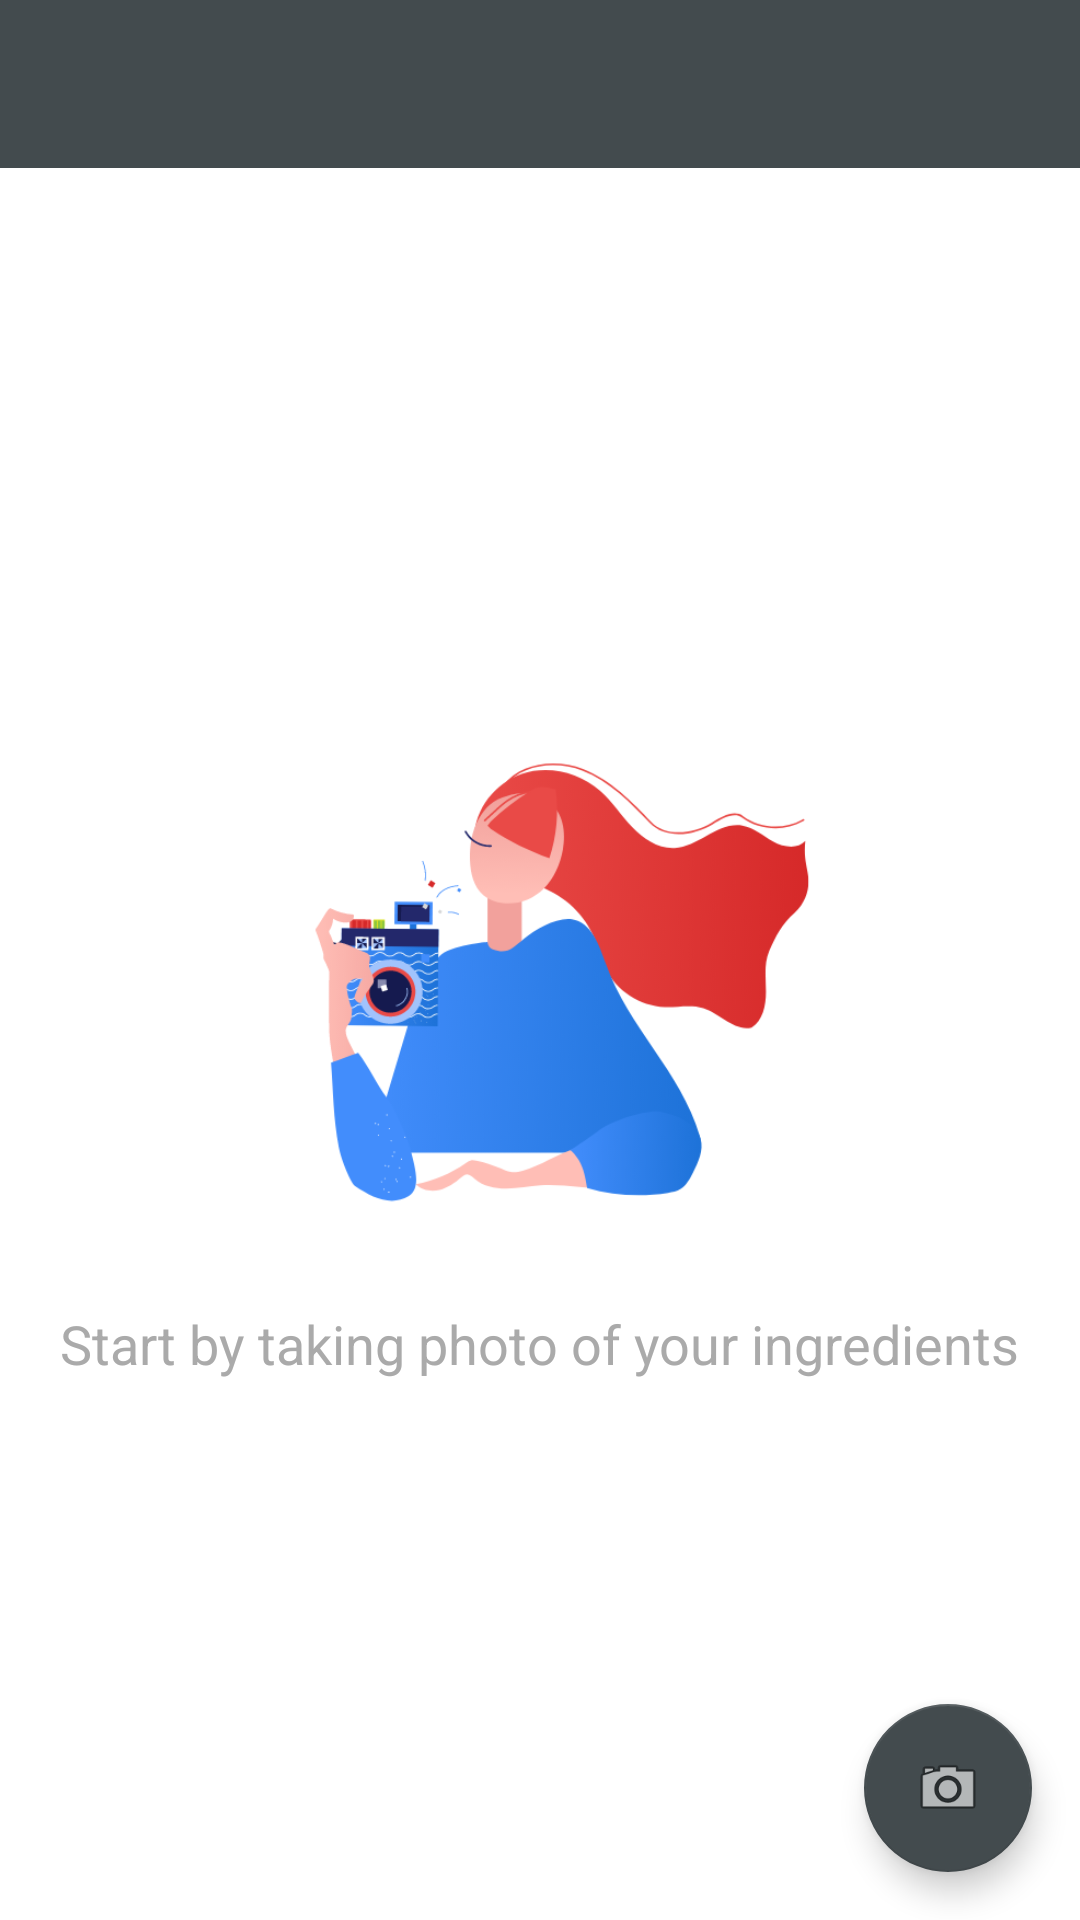

Write the Android layout XML for this screen, with the resource values it uses.
<!-- AndroidManifest.xml: activity theme AppTheme.NoActionBar -->
<!-- res/layout/activity_main.xml -->
<?xml version="1.0" encoding="utf-8"?>
<androidx.coordinatorlayout.widget.CoordinatorLayout xmlns:android="http://schemas.android.com/apk/res/android"
    xmlns:app="http://schemas.android.com/apk/res-auto"
    xmlns:tools="http://schemas.android.com/tools"
    android:layout_width="match_parent"
    android:layout_height="match_parent"
    tools:context=".MainActivity">

    <LinearLayout
        android:layout_width="match_parent"
        android:orientation="vertical"
        android:layout_height="match_parent">

        <include
            layout="@layout/layout_toolbar"
            android:layout_width="fill_parent"
            android:layout_height="wrap_content" />

        <include
            layout="@layout/layout_empty_state"
            android:layout_width="match_parent"
            android:layout_height="match_parent"/>

        <include layout="@layout/image_layout"
            android:layout_width="match_parent"
            android:layout_height="match_parent"/>

        <include
            layout="@layout/layout_progress"
            android:layout_width="fill_parent"
            android:layout_height="wrap_content" />

    </LinearLayout>

    <com.google.android.material.floatingactionbutton.FloatingActionButton
        android:id="@+id/fabCamera"
        android:layout_width="wrap_content"
        android:layout_height="wrap_content"
        android:layout_gravity="bottom|end"
        android:layout_margin="@dimen/fab_margin"
        app:srcCompat="@android:drawable/ic_menu_camera" />

</androidx.coordinatorlayout.widget.CoordinatorLayout>
<!-- res/layout/layout_toolbar.xml (included above) -->
<?xml version="1.0" encoding="utf-8"?>
<com.google.android.material.appbar.AppBarLayout android:layout_width="match_parent"
    android:layout_height="wrap_content"
    android:theme="@style/AppTheme.AppBarOverlay"
    xmlns:app="http://schemas.android.com/apk/res-auto"
    xmlns:android="http://schemas.android.com/apk/res/android">

    <androidx.appcompat.widget.Toolbar
        android:id="@+id/toolbar"
        android:layout_width="match_parent"
        android:layout_height="?attr/actionBarSize"
        android:background="?attr/colorPrimary"
        app:popupTheme="@style/AppTheme.PopupOverlay" />

</com.google.android.material.appbar.AppBarLayout>
<!-- res/layout/layout_empty_state.xml (included above) -->
<?xml version="1.0" encoding="utf-8"?>
<LinearLayout xmlns:android="http://schemas.android.com/apk/res/android"
    xmlns:tools="http://schemas.android.com/tools"
    android:layout_width="fill_parent"
    android:layout_height="fill_parent"
    android:background="@android:color/white"
    android:orientation="vertical"
    android:gravity="center_vertical"
    android:id="@+id/layout_empty_state">

            <ImageView
                android:id="@+id/img_empty_state"
                android:layout_width="200dp"
                android:layout_height="200dp"
                android:layout_gravity="center_horizontal"
                android:src="@drawable/girl_camera"
                tools:ignore="ContentDescription" />
            <TextView
                android:id="@+id/lbl_empty_state"
                android:layout_width="wrap_content"
                android:layout_height="wrap_content"
                android:textAppearance="?android:attr/textAppearanceMedium"
                android:text="@string/empty_str_recent"
                android:layout_gravity="center_horizontal"
                android:textColor="@android:color/darker_gray"
                android:gravity="center"
                android:padding="10dp" />

</LinearLayout>
<!-- res/layout/image_layout.xml (included above) -->
<LinearLayout xmlns:android="http://schemas.android.com/apk/res/android"
    xmlns:app="http://schemas.android.com/apk/res-auto"
    xmlns:tools="http://schemas.android.com/tools"
    android:layout_width="match_parent"
    android:layout_height="match_parent"
    android:orientation="vertical"
    tools:context=".MainActivity">

    <LinearLayout
        android:layout_width="match_parent"
        android:layout_height="match_parent"
        android:orientation="vertical"
        tools:context=".MainActivity">

        <ImageView
            android:id="@+id/img_result"
            android:layout_width="match_parent"
            android:layout_height="300dp"
            android:scaleType="centerCrop"
            tools:ignore="ContentDescription" />

        <TextView
            android:id="@+id/lbl_result_tag"
            android:layout_width="match_parent"
            android:layout_height="100dp"
            android:gravity="center"
            android:padding="16dp"
            android:textColor="#000"
            android:textSize="16sp" />

        <LinearLayout
            android:id="@+id/linearAddIngredients"
            android:layout_width="match_parent"
            android:layout_height="wrap_content"
            android:orientation="horizontal"
            android:visibility="invisible">

            <EditText
                android:id="@+id/txtIngredients"
                android:layout_width="0dp"
                android:layout_height="wrap_content"
                android:layout_margin="8dp"
                android:layout_weight="1"
                android:ems="10"
                android:hint="Enter ingredients"
                android:inputType="textPersonName" />

            <Button
                android:id="@+id/btnAddIngredients"
                android:layout_width="wrap_content"
                android:layout_height="wrap_content"
                android:layout_margin="8dp"
                android:text="ADD" />
        </LinearLayout>

        <TextView
            android:id="@+id/lbl_select_tag"
            android:layout_width="match_parent"
            android:layout_height="wrap_content"
            android:fontFamily="sans-serif"
            android:padding="10dp"
            android:text="@string/click_one_of_the_tags_below"
            android:textSize="18sp"
            android:visibility="gone"
            tools:targetApi="jelly_bean" />

        <androidx.core.widget.NestedScrollView
            android:id="@+id/nestedScrollGroup"
            android:layout_width="match_parent"
            android:layout_height="wrap_content"
            android:layout_gravity="fill_vertical"
            android:scrollbars="none"
            app:layout_behavior="@string/appbar_scrolling_view_behavior">

            <com.ajdeguzman.wyup.custom.GroupScrollView
                android:layout_width="match_parent"
                android:layout_height="wrap_content"
                android:overScrollMode="never"
                android:padding="10dp">

                <androidx.constraintlayout.widget.ConstraintLayout
                    android:layout_width="match_parent"
                    android:layout_height="wrap_content"
                    tools:context=".MainActivity">

                    <com.google.android.material.chip.ChipGroup
                        android:id="@+id/chipGroup"
                        android:layout_width="match_parent"
                        android:layout_height="200dp"
                        tools:ignore="MissingConstraints"
                        tools:layout_editor_absoluteX="395dp" />

                    <Button
                        android:id="@+id/btnGenerateRecipe"
                        android:layout_width="wrap_content"
                        android:layout_height="wrap_content"
                        android:layout_marginTop="18dp"
                        android:text="GENERATE RECIPE"
                        app:layout_constraintEnd_toEndOf="parent"
                        app:layout_constraintStart_toStartOf="parent"
                        app:layout_constraintTop_toBottomOf="@+id/chipGroup" />

                </androidx.constraintlayout.widget.ConstraintLayout>
            </com.ajdeguzman.wyup.custom.GroupScrollView>

        </androidx.core.widget.NestedScrollView>

    </LinearLayout>

</LinearLayout>
<!-- res/layout/layout_progress.xml (included above) -->
<?xml version="1.0" encoding="utf-8"?>
<LinearLayout
    xmlns:android="http://schemas.android.com/apk/res/android"
    android:id="@+id/linearBar"
    android:layout_width="fill_parent"
    android:layout_height="fill_parent"
    android:gravity="center"
    android:orientation="vertical"
    android:visibility="gone">

    <ProgressBar
        android:id="@+id/progressHeader"
        android:layout_width="wrap_content"
        android:layout_height="wrap_content" />

</LinearLayout>
<!-- resources referenced by this layout -->
<resources>
  <dimen name="fab_margin">16dp</dimen>
  <!-- drawable girl_camera: png bitmap (drawable, 32734 bytes) -->
  <string name="click_one_of_the_tags_below">See below predictions</string>
  <string name="empty_str_recent">Start by taking photo of your ingredients</string>
  <style name="AppTheme.AppBarOverlay" parent="ThemeOverlay.AppCompat.Dark.ActionBar" />
  <style name="AppTheme.PopupOverlay" parent="ThemeOverlay.AppCompat.Light" />
  <style name="AppTheme.NoActionBar">
          <item name="windowActionBar">false</item>
          <item name="windowNoTitle">true</item>
      </style>
</resources>
